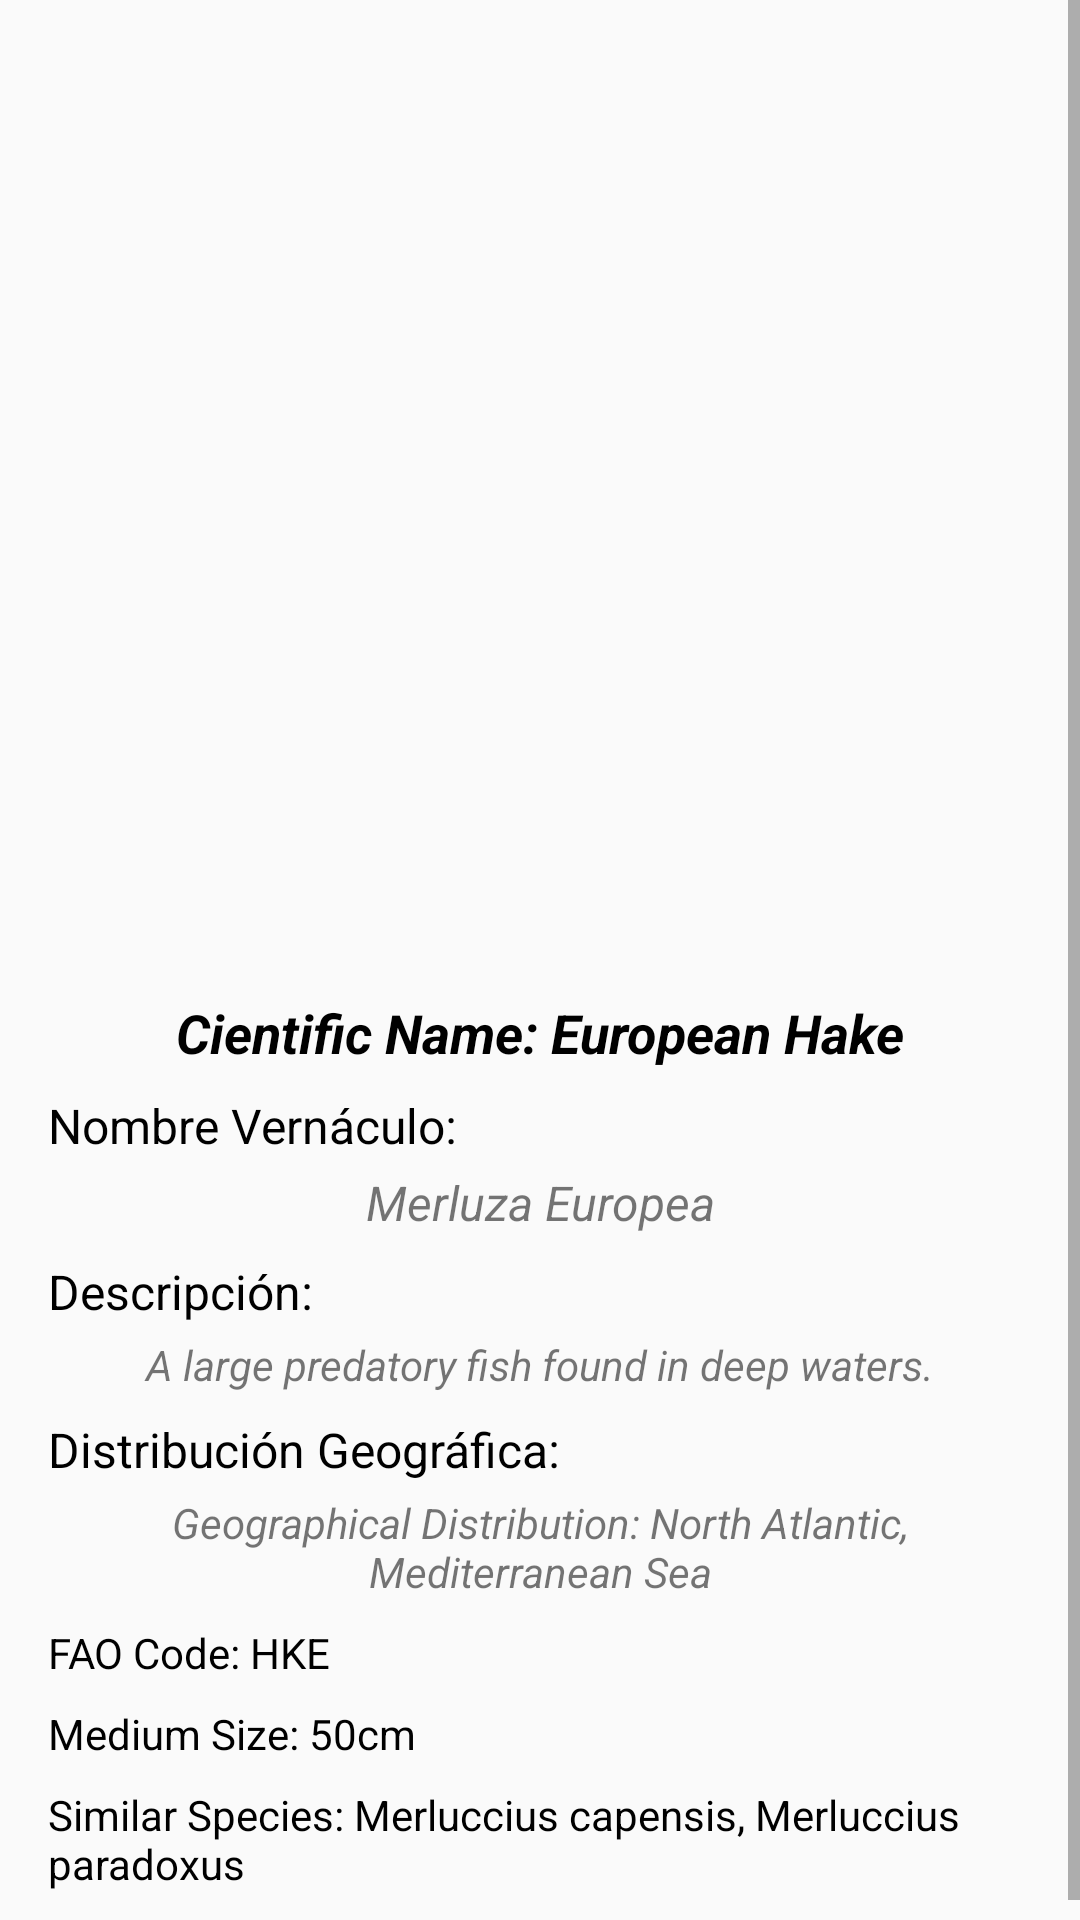

Here is an Android app screen rendered from its layout file. Give the layout XML and the strings, colors and styles it references.
<!-- AndroidManifest.xml: application theme AppTheme -->
<!-- res/layout/activity_correct.xml -->
<ScrollView xmlns:android="http://schemas.android.com/apk/res/android"
    xmlns:app="http://schemas.android.com/apk/res-auto"
    android:layout_width="match_parent"
    android:layout_height="match_parent"
    android:fillViewport="true">

    <androidx.constraintlayout.widget.ConstraintLayout
        android:layout_width="match_parent"
        android:layout_height="wrap_content"
        android:padding="16dp">

        
        <ImageView
            android:id="@+id/speciesImageView"
            android:layout_width="0dp"
            android:layout_height="300dp"
            android:scaleType="fitCenter"
            android:contentDescription="None"
            app:layout_constraintTop_toTopOf="parent"
            app:layout_constraintStart_toStartOf="parent"
            app:layout_constraintEnd_toEndOf="parent" />

        
        <TextView
            android:id="@+id/speciesCNameTextView"
            android:layout_width="0dp"
            android:layout_height="wrap_content"
            android:layout_marginTop="16dp"
            android:gravity="center"
            android:textColor="@color/black"
            android:textSize="18sp"
            android:textStyle="bold|italic"
            app:layout_constraintEnd_toEndOf="parent"
            app:layout_constraintStart_toStartOf="parent"
            app:layout_constraintTop_toBottomOf="@id/speciesImageView"
            android:text="Cientific Name: European Hake" />

        
        <LinearLayout
            android:id="@+id/speciesVBlock"
            android:layout_width="0dp"
            android:layout_height="wrap_content"
            android:orientation="vertical"
            android:layout_marginTop="8dp"
            app:layout_constraintEnd_toEndOf="parent"
            app:layout_constraintStart_toStartOf="parent"
            app:layout_constraintTop_toBottomOf="@id/speciesCNameTextView">

            <TextView
                android:id="@+id/speciesVLabel"
                android:layout_width="match_parent"
                android:layout_height="wrap_content"
                android:textSize="16sp"
                android:textColor="@color/black"
                android:gravity="start"
                android:text="Nombre Vernáculo:" />

            <TextView
                android:id="@+id/speciesVNameTextView"
                android:layout_width="match_parent"
                android:layout_height="wrap_content"
                android:layout_marginTop="4dp"
                android:gravity="center"
                android:textStyle="italic"
                android:textSize="16sp"
                android:text="Merluza Europea" />
        </LinearLayout>

        
        <LinearLayout
            android:id="@+id/speciesDescriptionBlock"
            android:layout_width="0dp"
            android:layout_height="wrap_content"
            android:orientation="vertical"
            android:layout_marginTop="8dp"
            app:layout_constraintEnd_toEndOf="parent"
            app:layout_constraintStart_toStartOf="parent"
            app:layout_constraintTop_toBottomOf="@id/speciesVBlock">

            <TextView
                android:id="@+id/speciesDescriptionLabel"
                android:layout_width="match_parent"
                android:layout_height="wrap_content"
                android:textSize="16sp"
                android:textColor="@color/black"
                android:gravity="start"
                android:text="Descripción:" />

            <TextView
                android:id="@+id/speciesDescriptionTextView"
                android:layout_width="match_parent"
                android:layout_height="wrap_content"
                android:layout_marginTop="4dp"
                android:textSize="14sp"
                android:gravity="center"
                android:textStyle="italic"
                android:text="A large predatory fish found in deep waters." />
        </LinearLayout>

        
        <LinearLayout
            android:id="@+id/speciesGeoDistBlock"
            android:layout_width="0dp"
            android:layout_height="wrap_content"
            android:orientation="vertical"
            android:layout_marginTop="8dp"
            app:layout_constraintEnd_toEndOf="parent"
            app:layout_constraintStart_toStartOf="parent"
            app:layout_constraintTop_toBottomOf="@id/speciesDescriptionBlock">

            <TextView
                android:id="@+id/speciesGeoDistLabel"
                android:layout_width="match_parent"
                android:layout_height="wrap_content"
                android:textSize="16sp"
                android:gravity="start"
                android:textColor="@color/black"
                android:text="Distribución Geográfica:" />

            <TextView
                android:id="@+id/speciesGeoDistTextView"
                android:layout_width="match_parent"
                android:layout_height="wrap_content"
                android:layout_marginTop="4dp"
                android:gravity="center"
                android:textSize="14sp"
                android:textStyle="italic"
                android:text="Geographical Distribution: North Atlantic, Mediterranean Sea" />
        </LinearLayout>

        
        <TextView
            android:id="@+id/speciesFaoCodeTextView"
            android:layout_width="0dp"
            android:layout_height="wrap_content"
            android:layout_marginTop="8dp"
            android:textSize="14sp"
            android:textColor="@color/black"
            app:layout_constraintTop_toBottomOf="@id/speciesGeoDistBlock"
            app:layout_constraintStart_toStartOf="parent"
            app:layout_constraintEnd_toEndOf="parent"
            android:text="FAO Code: HKE" />

        
        <TextView
            android:id="@+id/speciesSizeTextView"
            android:layout_width="0dp"
            android:layout_height="wrap_content"
            android:layout_marginTop="8dp"
            android:textSize="14sp"
            android:textColor="@color/black"
            app:layout_constraintTop_toBottomOf="@id/speciesFaoCodeTextView"
            app:layout_constraintStart_toStartOf="parent"
            app:layout_constraintEnd_toEndOf="parent"
            android:text="Medium Size: 50cm" />

        
        <TextView
            android:id="@+id/speciesSimilarTextView"
            android:layout_width="0dp"
            android:layout_height="wrap_content"
            android:layout_marginTop="8dp"
            android:textSize="14sp"
            app:layout_constraintTop_toBottomOf="@id/speciesSizeTextView"
            app:layout_constraintStart_toStartOf="parent"
            android:textColor="@color/black"
            app:layout_constraintEnd_toEndOf="parent"
            android:text="Similar Species: Merluccius capensis, Merluccius paradoxus" />

    </androidx.constraintlayout.widget.ConstraintLayout>
</ScrollView>
<!-- resources referenced by this layout -->
<resources>
  <color name="black">#FF000000</color>
  <style name="AppTheme" parent="Theme.AppCompat.Light.DarkActionBar">
          <item name="android:screenOrientation">portrait</item>
          <item name="buttonStyle">@style/CustomButtonStyle</item>
      </style>
  <style name="CustomButtonStyle" parent="Widget.AppCompat.Button">
          <item name="android:background">@drawable/boton_shape</item> 
          <item name="android:textColor">@android:color/white</item> 
          <item name="android:padding">12dp</item> 
          <item name="android:layout_margin">8dp</item> 
      </style>
  <!-- drawable boton_shape (drawable) -->
  <?xml version="1.0" encoding="utf-8"?>
  <shape xmlns:android="http://schemas.android.com/apk/res/android" android:shape="rectangle">
      <corners android:radius="100dp" /> 
      <solid android:color="@color/blue_ieo" /> 
  </shape>
  <color name="blue_ieo">#000080</color>
</resources>
